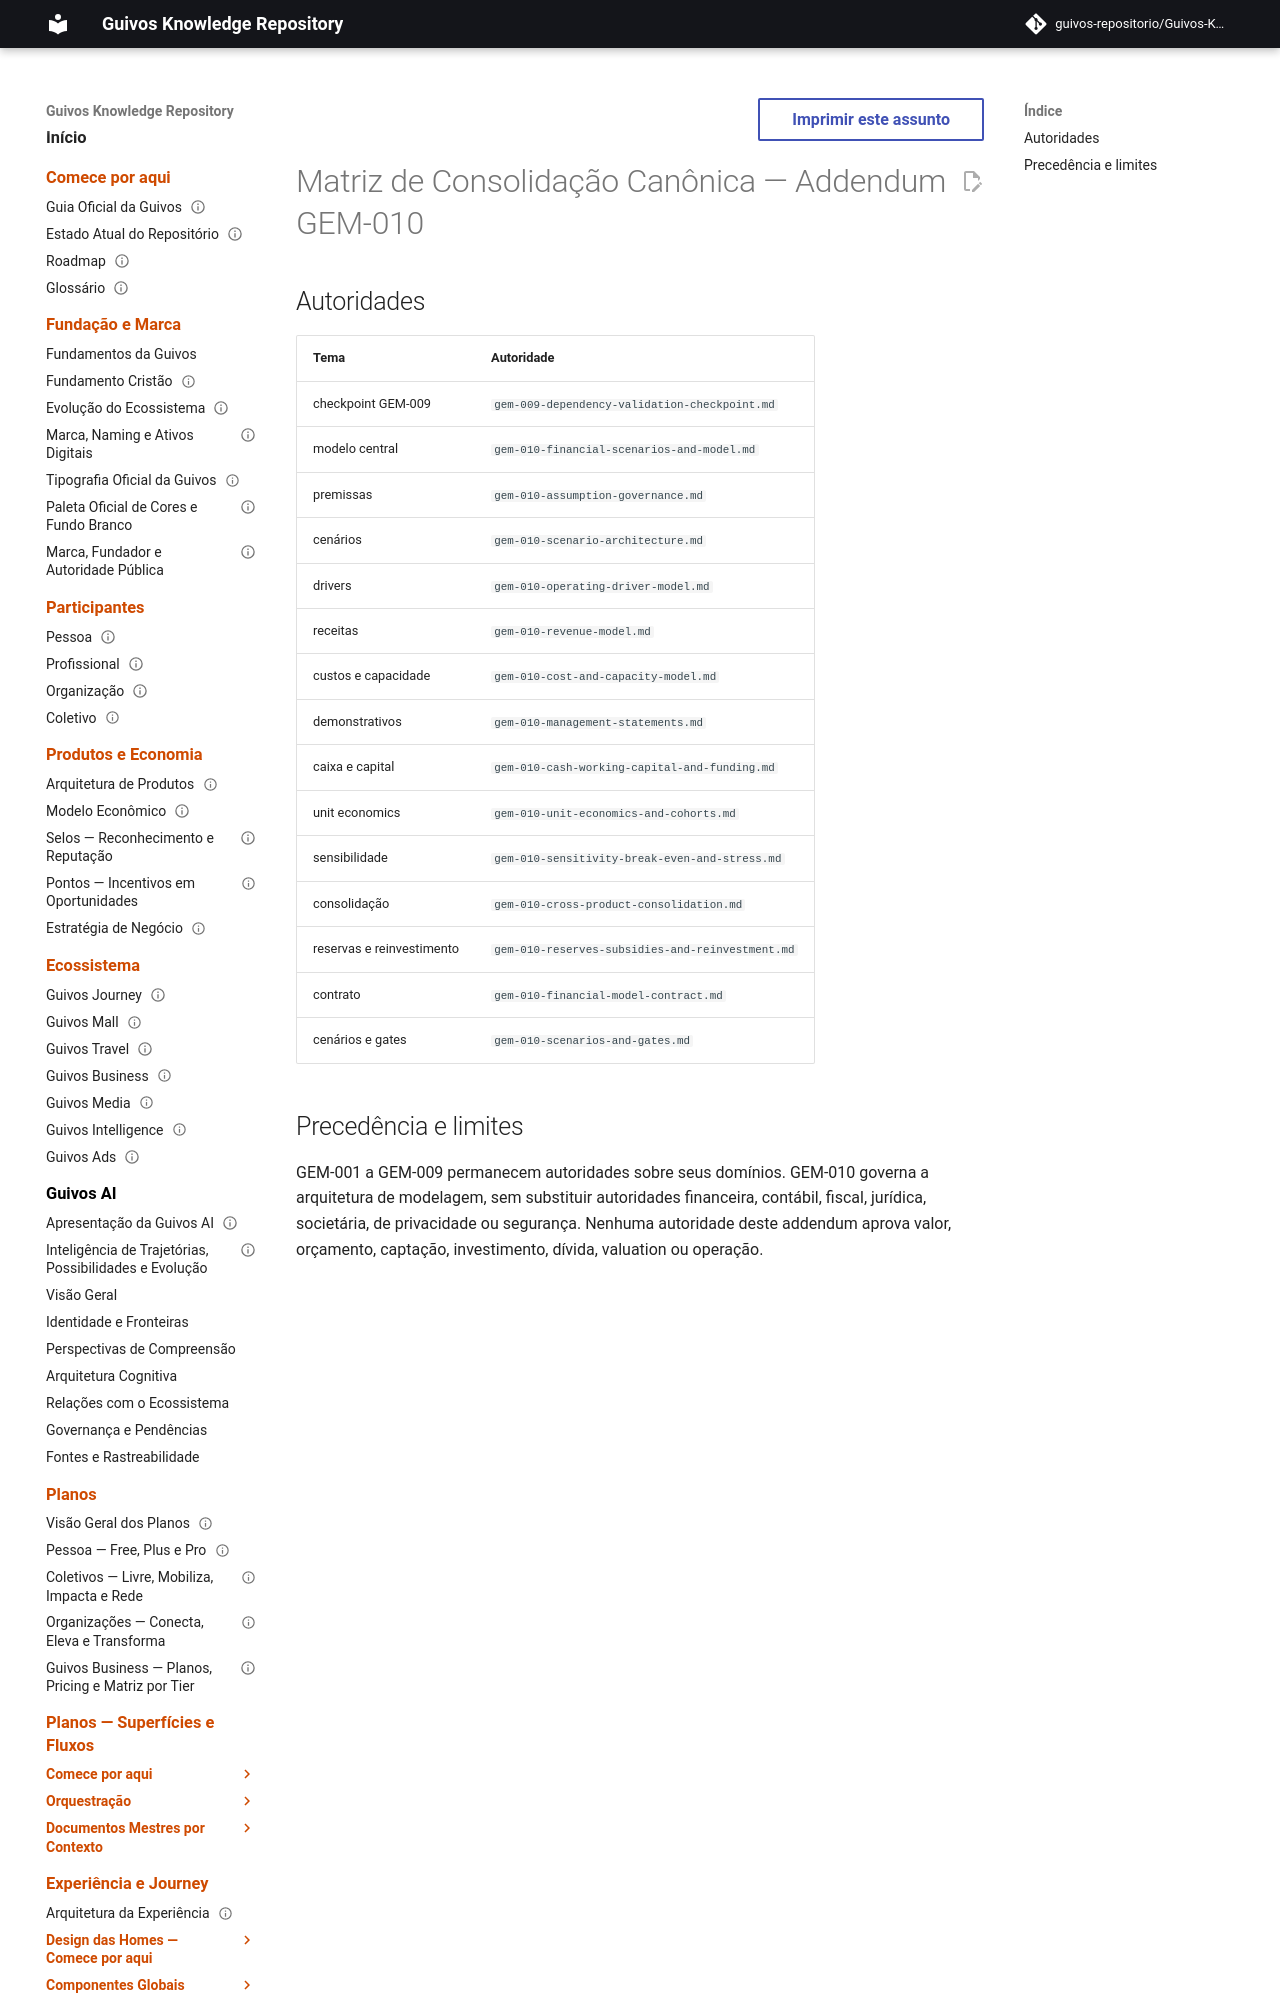

repository: guivos-repositorio/Guivos-Knowledge-Repository · page: project/canonical-consolidation-matrix-gem-010-addendum/index.html · generator: mkdocs

---
id: CANONICAL-CONSOLIDATION-MATRIX-GEM-010-ADDENDUM-001
title: Matriz de Consolidação Canônica — Addendum GEM-010
status: active
version: 1.48.0
owner: Guivos
last_updated: 2026-07-22
related:
  - GEM-010
  - M6.9
---

# Matriz de Consolidação Canônica — Addendum GEM-010
